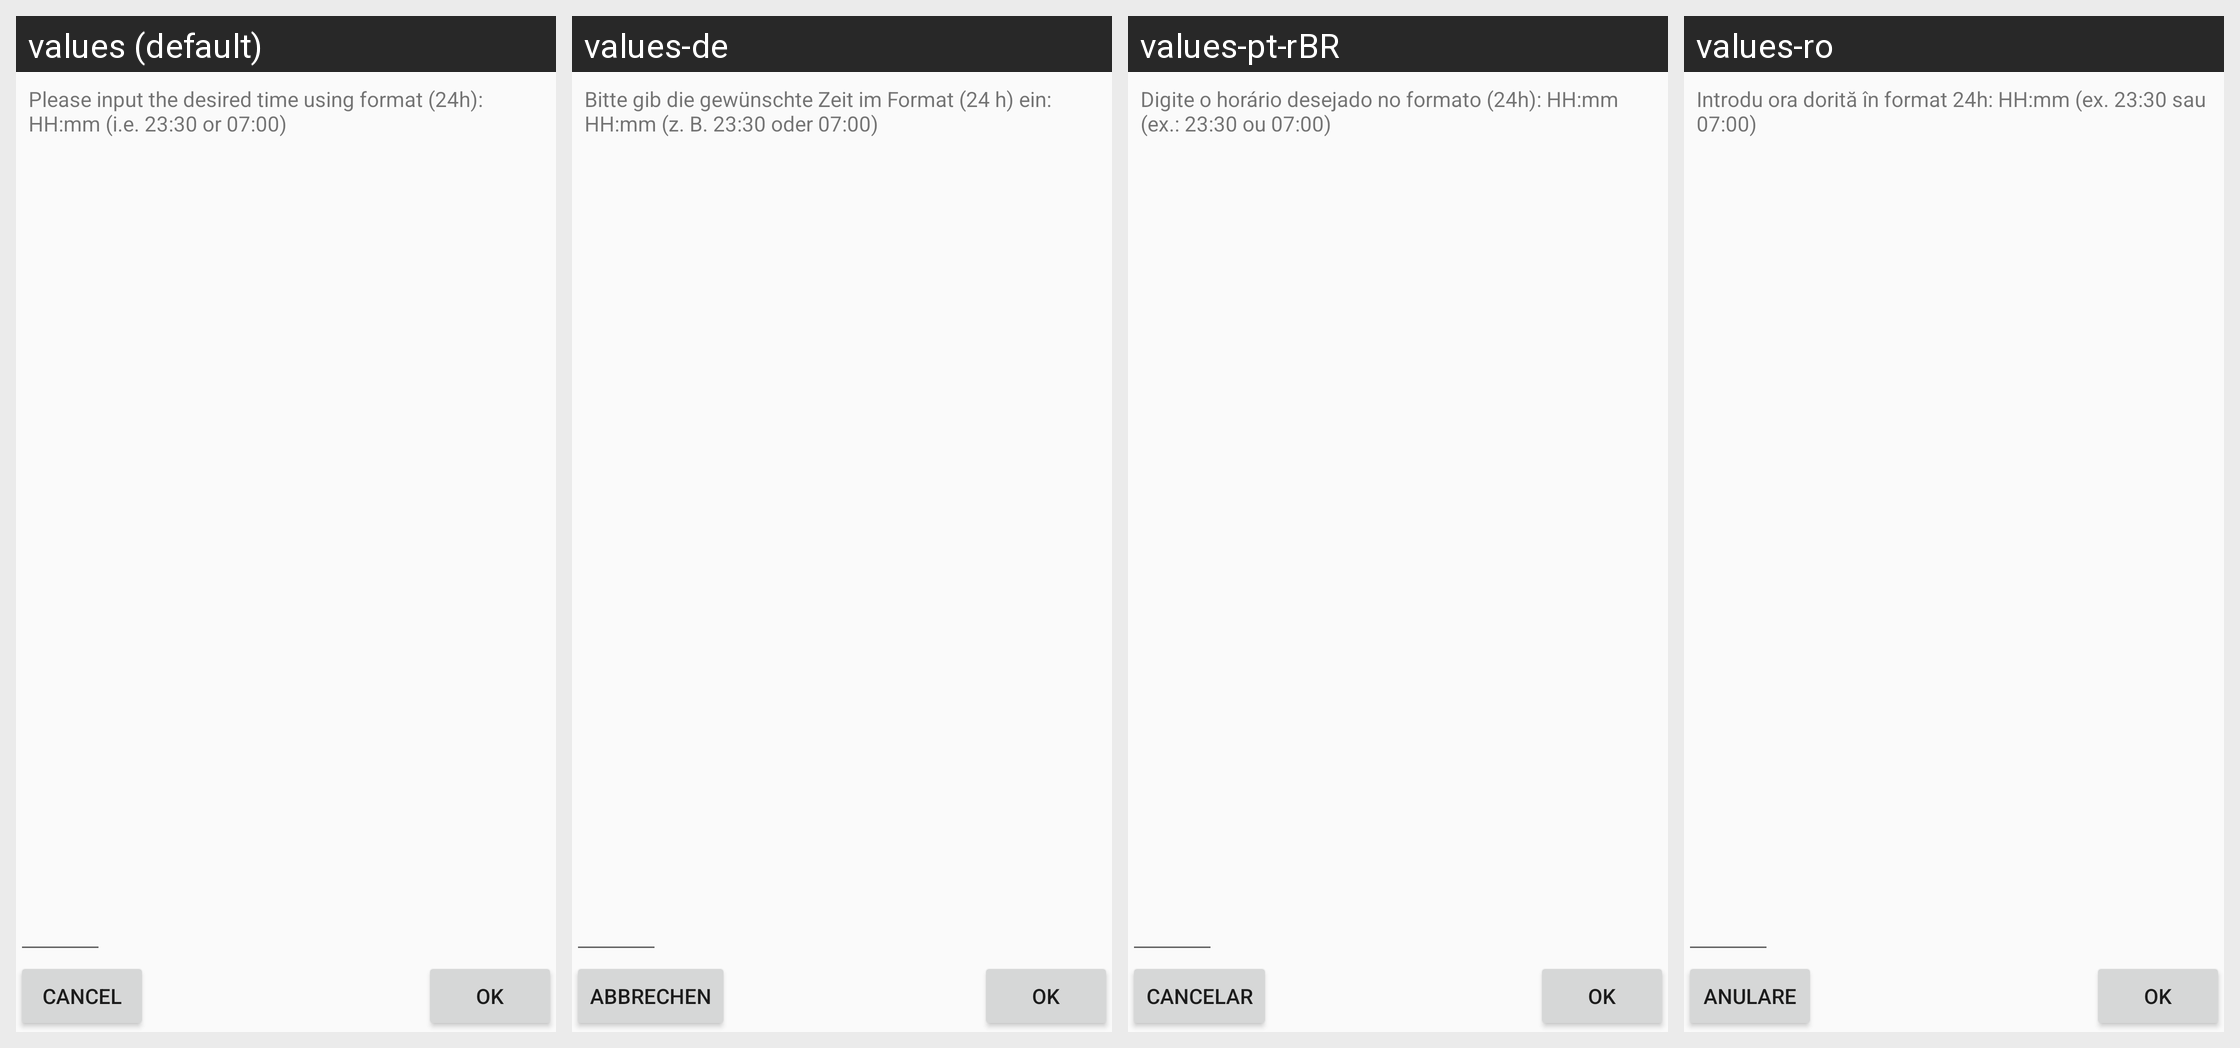

Here is an Android app screen in its default locale and in the app's own translations. Write out the translated-string differences for the strings that appear on this screen.
Android screen res/layout/dialog_custom_time_text.xml rendered under 4 locales, left to right: values (default), values-de, values-pt-rBR, values-ro. Device: Nexus 5 (rendered at 1080×1920; each locale shown at half size, 540×960, under a caption strip naming it); theme AppBaseTheme.
Strings drawn on this screen, with the default value and each locale's value (text and hints the layout hard-codes, and strings that could not be matched under every locale, appear in the picture but are not listed):

custom_time_instructions
  values: Please input the desired time using format (24h): HH:mm (i.e. 23:30 or 07:00)
  values-de: Bitte gib die gewünschte Zeit im Format (24 h) ein: HH:mm (z. B. 23:30 oder 07:00)
  values-pt-rBR: Digite o horário desejado no formato (24h): HH:mm (ex.: 23:30 ou 07:00)
  values-ro: Introdu ora dorită în format 24h: HH:mm (ex. 23:30 sau 07:00)

cancel
  values: Cancel
  values-de: Abbrechen
  values-pt-rBR: Cancelar
  values-ro: Anulare

ok
  values: OK
  values-de: OK
  values-pt-rBR: OK
  values-ro: OK
